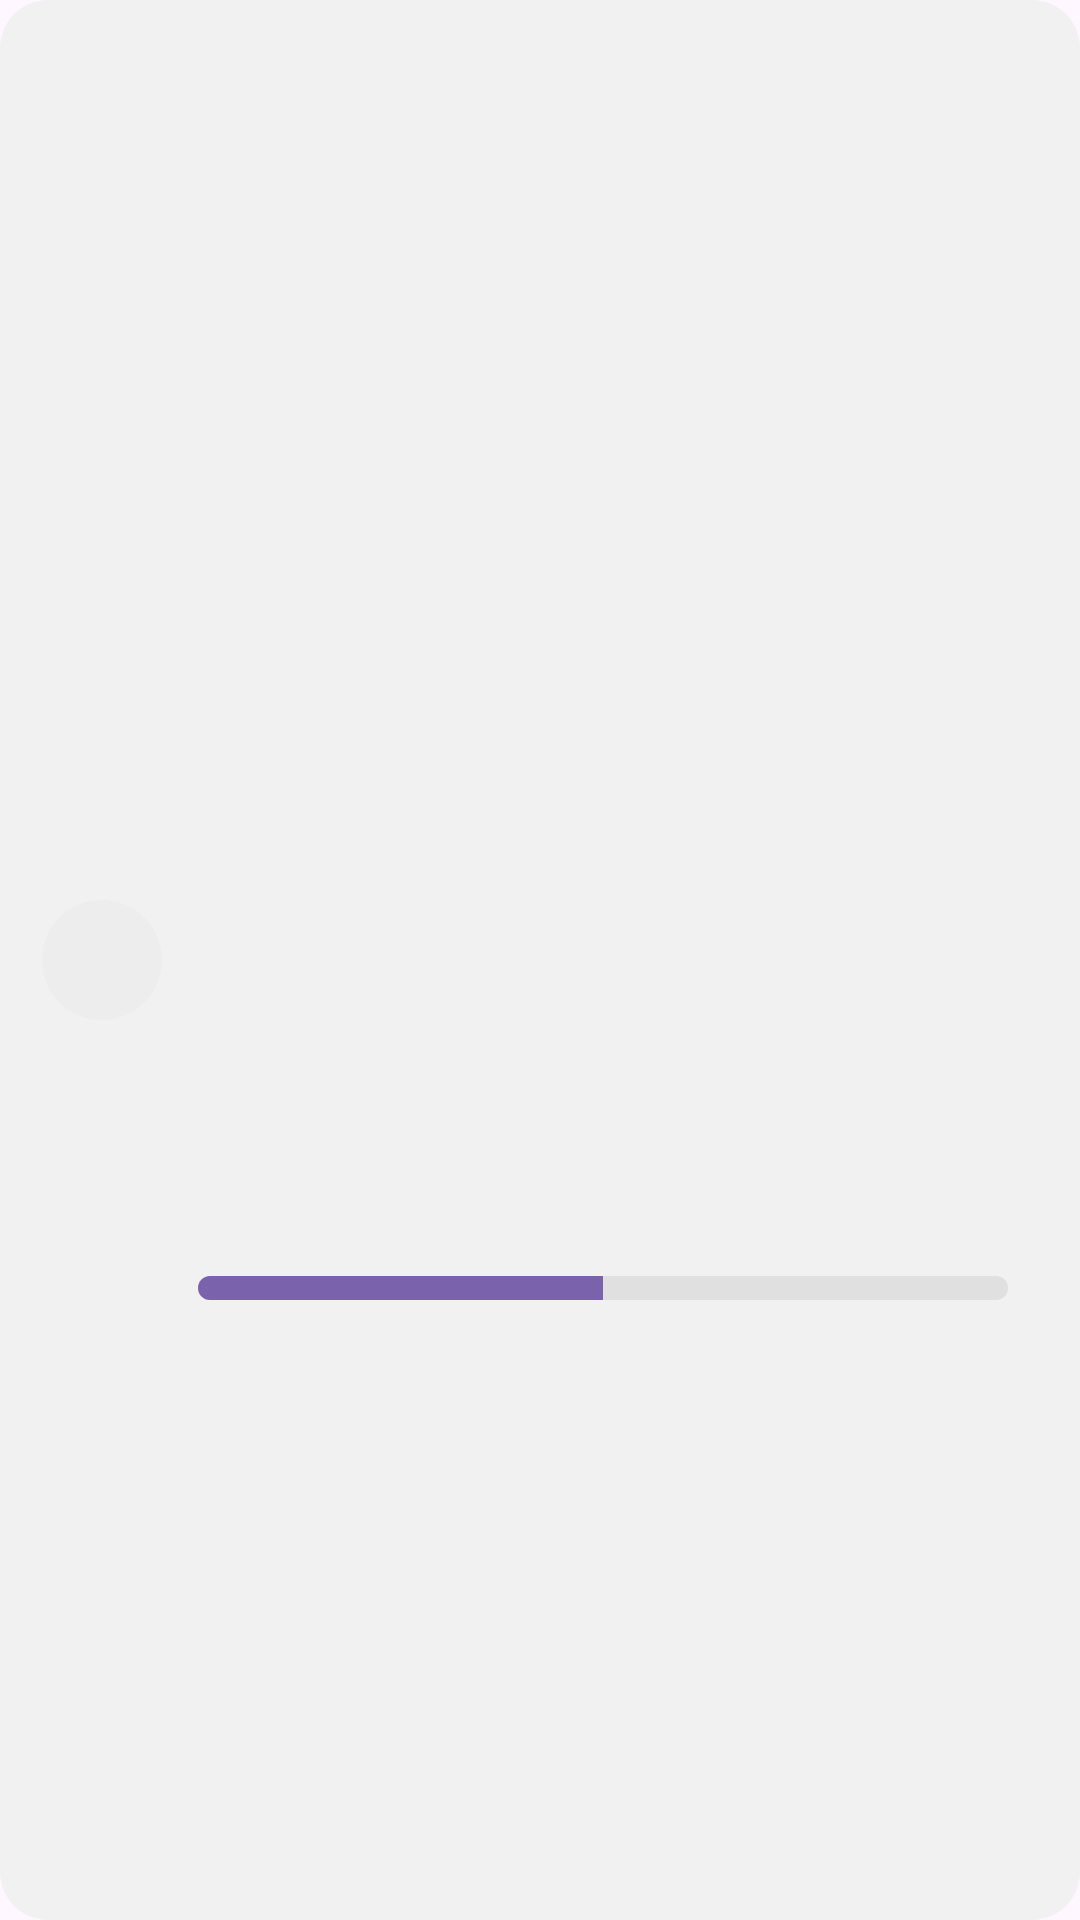

This screen was rendered from an Android layout file. Write that file and the resources it references.
<!-- AndroidManifest.xml: application theme Theme.Coinverse -->
<!-- res/layout/budget_category_item.xml -->
<?xml version="1.0" encoding="utf-8"?>
<androidx.constraintlayout.widget.ConstraintLayout
    xmlns:android="http://schemas.android.com/apk/res/android"
    xmlns:app="http://schemas.android.com/apk/res-auto"
    xmlns:tools="http://schemas.android.com/tools"
    android:background="@drawable/rounded_card_bg"
    android:layout_width="match_parent"
    android:layout_height="wrap_content"
    android:layout_marginBottom="12dp"
    android:paddingTop="10dp"
    android:paddingBottom="10dp">

    
    <ImageView
        android:id="@+id/ivCategoryIcon"
        android:layout_width="40dp"
        android:layout_height="40dp"
        android:padding="8dp"
        android:background="@drawable/circle_background_light_grey"
        app:tint="#7A63AC"
        android:layout_marginStart="14dp"
        app:layout_constraintStart_toStartOf="parent"
        app:layout_constraintTop_toTopOf="parent"
        app:layout_constraintBottom_toBottomOf="parent"
        tools:srcCompat="@drawable/ic_shopping" />

    
    <TextView
        android:id="@+id/tvCategoryName"
        android:layout_width="wrap_content"
        android:layout_height="wrap_content"
        android:layout_marginStart="12dp"
        android:textColor="#7A63AC"
        android:textSize="16sp"
        android:fontFamily="@font/poppinssemibold"
        app:layout_constraintStart_toEndOf="@id/ivCategoryIcon"
        app:layout_constraintTop_toTopOf="parent"
        app:layout_constraintBottom_toTopOf="@id/seekBarCategory"
        tools:text="Category Name" /> 

    
    <TextView
        android:id="@+id/tvCategoryMax"
        android:layout_width="wrap_content"
        android:layout_height="wrap_content"
        android:layout_marginEnd="16dp"
        android:textColor="#7A63AC"
        android:textSize="16sp"
        android:fontFamily="@font/poppinssemibold"
        app:layout_constraintEnd_toEndOf="parent"
        app:layout_constraintTop_toTopOf="@id/tvCategoryName"
        app:layout_constraintBottom_toBottomOf="@id/tvCategoryName"
        tools:text="400" />

    
    <SeekBar
        android:id="@+id/seekBarCategory"
        android:layout_width="0dp"
        android:layout_height="wrap_content"
        android:layout_marginStart="12dp"
        android:layout_marginEnd="8dp"
        android:max="400"
        android:progress="200"
        android:progressDrawable="@drawable/custom_seekbar_progress"
        android:thumb="@null"
        android:enabled="false"
        android:paddingStart="0dp"
        android:paddingEnd="0dp"
        android:splitTrack="false"
        app:layout_constraintStart_toEndOf="@id/ivCategoryIcon"
        app:layout_constraintEnd_toStartOf="@id/tvCategoryMax"
        app:layout_constraintTop_toBottomOf="@id/tvCategoryName"
        app:layout_constraintBottom_toBottomOf="parent" />

</androidx.constraintlayout.widget.ConstraintLayout>
<!-- resources referenced by this layout -->
<resources>
  <!-- drawable circle_background_light_grey (drawable) -->
  <?xml version="1.0" encoding="utf-8"?>
  <shape xmlns:android="http://schemas.android.com/apk/res/android"
      android:shape="oval">
  
      <solid android:color="#EDEDED" /> 
  
  </shape>
  <!-- drawable custom_seekbar_progress (drawable) -->
  <?xml version="1.0" encoding="utf-8"?>
  <layer-list xmlns:android="http://schemas.android.com/apk/res/android">
      <item android:id="@android:id/background">
          <shape android:shape="rectangle">
              <corners android:radius="5dp" />
              <solid android:color="#E0E0E0" />
              <size android:height="8dp" />
          </shape>
      </item>
      <item android:id="@android:id/secondaryProgress">
          <clip>
              <shape android:shape="rectangle">
                  <corners android:radius="5dp" />
                  <solid android:color="#E0E0E0" />
                  <size android:height="8dp" />
              </shape>
          </clip>
      </item>
      <item android:id="@android:id/progress">
          <clip>
              <shape android:shape="rectangle">
                  <corners android:radius="5dp" />
                  <solid android:color="#7A63AC" />
                  <size android:height="8dp" />
              </shape>
          </clip>
      </item>
  </layer-list>
  <!-- drawable ic_shopping: png bitmap (drawable, 999 bytes) -->
  <!-- drawable rounded_card_bg (drawable) -->
  <shape xmlns:android="http://schemas.android.com/apk/res/android"
      android:shape="rectangle">
      <solid android:color="@color/expense_card_background"/>
      <corners android:radius="16dp"/>
  </shape>
  <style name="Theme.Coinverse" parent="Base.Theme.Coinverse" />
  <color name="expense_card_background">#F1F1F1</color>
  <style name="Base.Theme.Coinverse" parent="Theme.Material3.DayNight.NoActionBar">
          
          <item name="colorPrimary">#d3bcff</item>
          <item name="colorPrimaryVariant">#7A63AC</item>
          <item name="colorOnPrimary">#FFFFFF</item>
      </style>
</resources>
